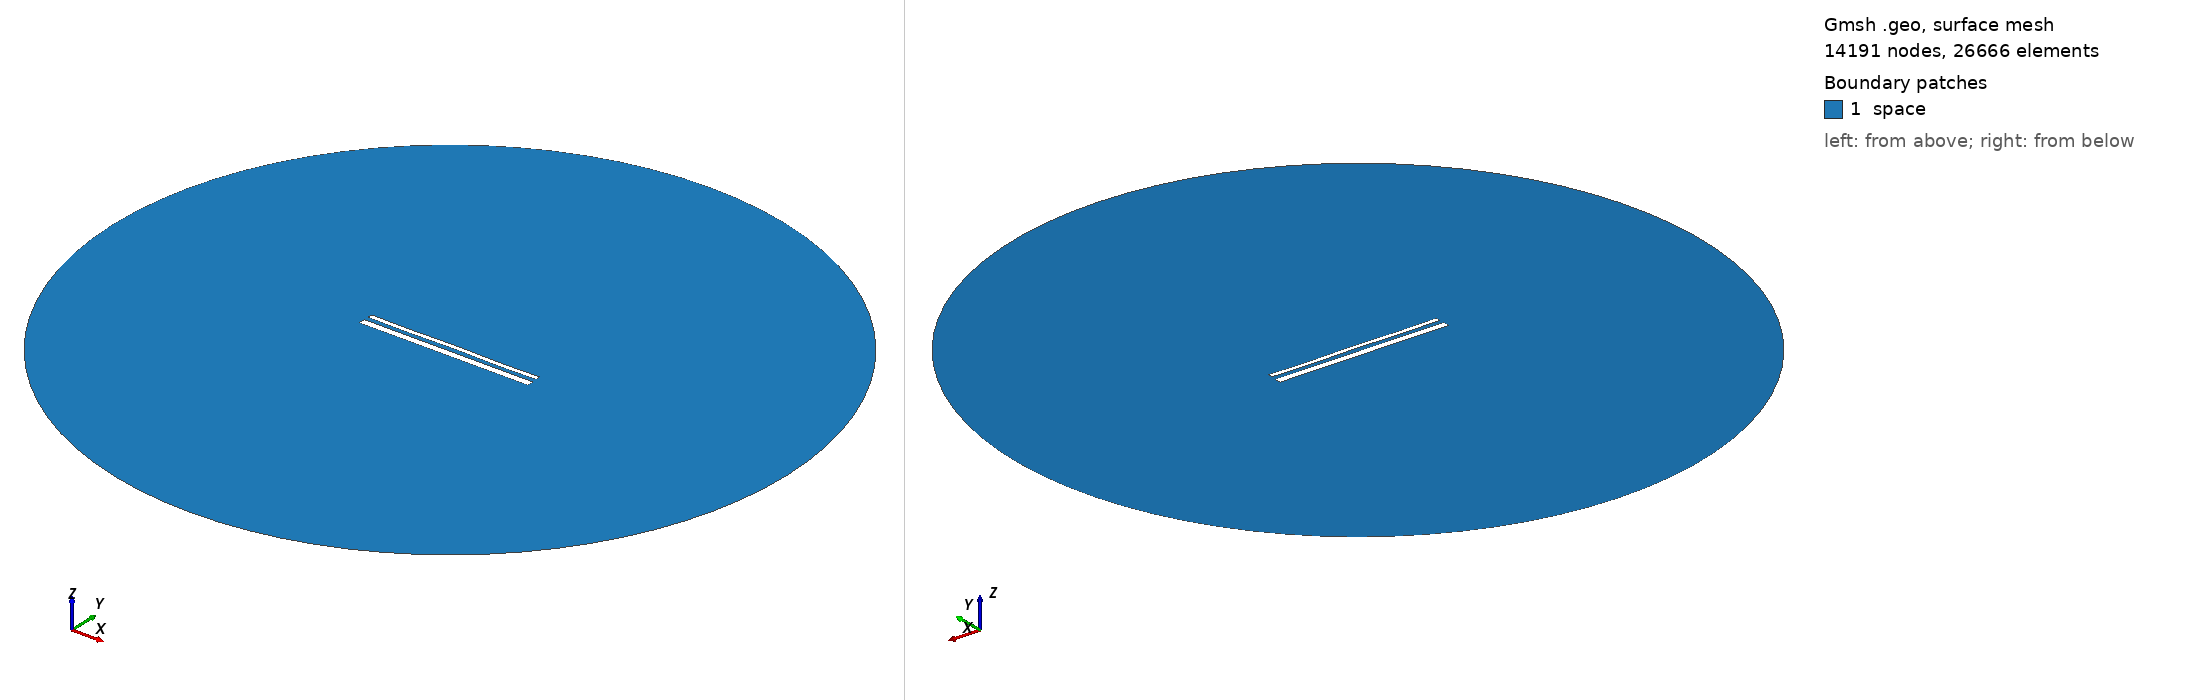

Gmsh geometry script, surface-meshed: 14191 nodes, 26666 surface elements. Boundary patches (legend numbers): 1 space. Left view from above one corner, right view from below the opposite corner. Legend entries are the model's physical surfaces. The drawing asked Gmsh for element sizes between 1% and 20% of the model's largest extent; the script's own settings can give other sizes.

=== 15186.geo (drawn) ===
//---------------------------------------
// Geometry kernel
//---------------------------------------

SetFactory("OpenCASCADE");



//---------------------------------------
// Parameters of the geometry
//---------------------------------------

// Overetch of the upper plate
overetch = 0.5;

// Distance between the plates
distance = 2.5;

// Discretization over the x axis (for the deformation)
nx = 50; 

// Length of the plate
L = 100 - overetch; 

// Number of modes
n = 4; 

// 1st mode coefficient
coeff(1) = -0.075;
beta(1) = 0.596864 * 3.1415926535 / L;

// 2nd mode coefficient
coeff(2) = 0.0;
beta(2) = 1.49418 * 3.1415926535 / L;

// 3rd mode coefficient
coeff(3) = 0.0;
beta(3) = 2.50025 * 3.1415926535 / L;

// 4th mode coefficient
coeff(4) = -0.15;
beta(4) = 3.49999 * 3.1415926535 / L;



//---------------------------------------
// Upper plate (deformed rectangle)
//---------------------------------------

// Coordiantes of the upper plate
xmin = -50;
xmax = 50 - overetch;

// Height of the upper plate
yheight = 4 - 2 * overetch;

// Indexes of the points
UpperID[] = {};
LowerID[] = {};
LeftID[] = {};
RightID[] = {};

// Point index
p = 1;

// Horizontal edges
For i In {1:nx}
    x = xmin + (i-1)*(xmax - xmin)/(nx-1);

    y_bottom = distance / 2 + overetch;
    For j In {1:n}
        C = (Cosh(beta(j)*L) + Cos(beta(j)*L)) / (Sinh(beta(j)*L) + Sin(beta(j)*L));
        y_bottom  = y_bottom + coeff(j) * (Cosh(beta(j)*(x+50)) - Cos(beta(j)*(x+50)) - C * (Sinh(beta(j)*(x+50)) - Sin(beta(j)*(x+50))));
    EndFor

    y_top = y_bottom + yheight;

    Point(p) = {x, y_top, 0, 1.0};
    UpperID[i] = p;
    p = p + 1;

    Point(p) = {x, y_bottom, 0, 1.0};
    LowerID[i] = p;
    p = p + 1;
EndFor

// Create point lists
UpperPts[] = {}; LowerPts[] = {};
For i In {1:nx}
  UpperPts[] += {UpperID[i]};
  LowerPts[] += {LowerID[i]};
EndFor

// Build splines
Spline(1) = {UpperPts[]};
Spline(2) = {LowerPts[]};
Line(3) = {LowerPts[nx-1], UpperPts[nx-1]};
Line(4) = {LowerPts[0], UpperPts[0]};

// Build the plane surface
Curve Loop(1) = {2, 3, -1, -4};
Plane Surface(1) = {1};



//---------------------------------------
// Lower plate (rectangle)
//---------------------------------------

// Vertices
Point(1001) = {-50, -1, 0, 1.0};
Point(1002) = { 50, -1, 0, 1.0};
Point(1003) = { 50,  -5, 0, 1.0};
Point(1004) = {-50,  -5, 0, 1.0};

// Edges
Line(5) = {1001, 1002};
Line(6) = {1002, 1003};
Line(7) = {1003, 1004};
Line(8) = {1004, 1001};

// Plane surface
Line Loop(2) = {5, 6, 7, 8};
Plane Surface(2) = {2}; 



//---------------------------------------
// Outer (fictious) boundary
//---------------------------------------

// Points
Point(1005) = {0, 0, 0};       // Center
Point(1006) = {200, 0, 0};     // Start point
Point(1007) = {0, 200, 0};     // 90 degrees
Point(1008) = {-200, 0, 0};    // 180 degrees
Point(1009) = {0, -200, 0};    // 270 degrees

// Circle arcs (each needs start, center, end)
Circle(9) = {1006, 1005, 1007};
Circle(10) = {1007, 1005, 1008};
Circle(11) = {1008, 1005, 1009};
Circle(12) = {1009, 1005, 1006};

// Plane surface for the entire domain
Curve Loop(3) = {9, 10, 11, 12};
Surface(3) = {3};

// Subtract the plates from the whole domain to obtain the actual domain where we want to solve the equations
BooleanDifference{ Surface{3}; Delete; }{ Surface{1}; Surface{2}; Delete; }




//---------------------------------------
// Transfinite Lines/Curves
//---------------------------------------

// Set the number of points on the boundaries
r = 7;

// Plates
Transfinite Curve {1, 2} = 50*r Using Progression 1;
Transfinite Curve {3, 4} = 2*r Using Progression 1;
Transfinite Line {5, 7} = 50*r Using Progression 1;
Transfinite Line {6, 8} = 2*r Using Progression 1;

// Outer boundary
Transfinite Line {9, 10, 11, 12} = 20 Using Progression 1;



//---------------------------------------
// Physical groups
//---------------------------------------                

// Physical curves (boundaries)
Physical Line("force_segment", 10) = {2};
Physical Line("upper_plate", 11) = {1, 3, 4};
Physical Line("lower_plate", 12) = {5, 6, 7, 8};
Physical Line("boundary", 20) = {9, 10, 11, 12};

// Physical Surfaces
Physical Surface("space", 30) = {3};



//---------------------------------------
// 6. Generate the Mesh
//---------------------------------------

// 2D mesh generation
Mesh 2;
